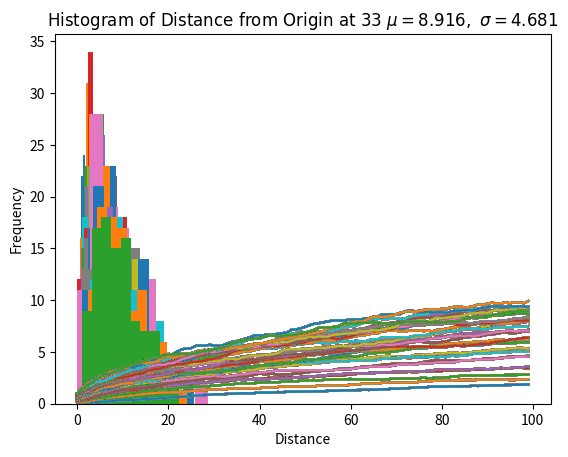

Recreate this plot in Python.
import matplotlib.pyplot as plt

import numpy as np

from scipy.stats import norm

import random as rand


def calculate_delta(percent):
    chance = rand.randint(1, 100)
    if 1 <= chance <= percent:
        return -1
    elif percent <= chance <= 2 * percent:
        return 1
    else:
        return 0


data = {}
for percent in range(1, 34):
    data[percent] = np.zeros((100, 100), dtype=object)
    for point in range(len(data[percent])):

        # For loop that simulates a point updating 100 times
        for second in range(len(data[percent][point])):
            delta_x = calculate_delta(percent)
            delta_y = calculate_delta(percent)
            if second == 0:
                data[percent][point][second] = (delta_x, delta_y)
            else:
                data[percent][point][second] = (
                    data[percent][point][second - 1][0] + delta_x, data[percent][point][second - 1][1] + delta_y)

    # Creating graphs for each percent

    T_100_fo = []  # fo stands for from origin
    for i in data[percent]:
        T_100_fo.append(i[99])
    for i in range(len(T_100_fo)):
        T_100_fo[i] = np.sqrt(np.square(T_100_fo[i][0]) + np.square(T_100_fo[i][1]))
    plt.hist(T_100_fo)
    (mu, sigma) = norm.fit(T_100_fo)
    plt.title(r'$\mathrm{Histogram\ of\ Distance\ from\ Origin\ at\ } %i\ \mu=%.3f,\ \sigma=%.3f$' % (int(percent), mu, sigma))
    plt.xlabel("Distance")
    plt.ylabel("Frequency")
    plt.show()

    percent_copy = data[percent]
    for point in range(len(percent_copy)):
        for second in range(len(percent_copy[point])):
            percent_copy[point][second] = np.sqrt(np.square(percent_copy[point][second][0]) + np.square(percent_copy[point][second][1]))
    percent_msr = np.swapaxes(percent_copy, 0, 1)
    for i in range(len(percent_msr)):
        percent_msr[i] = np.mean(percent_msr[i])
    plt.plot(percent_msr)
    plt.show()

